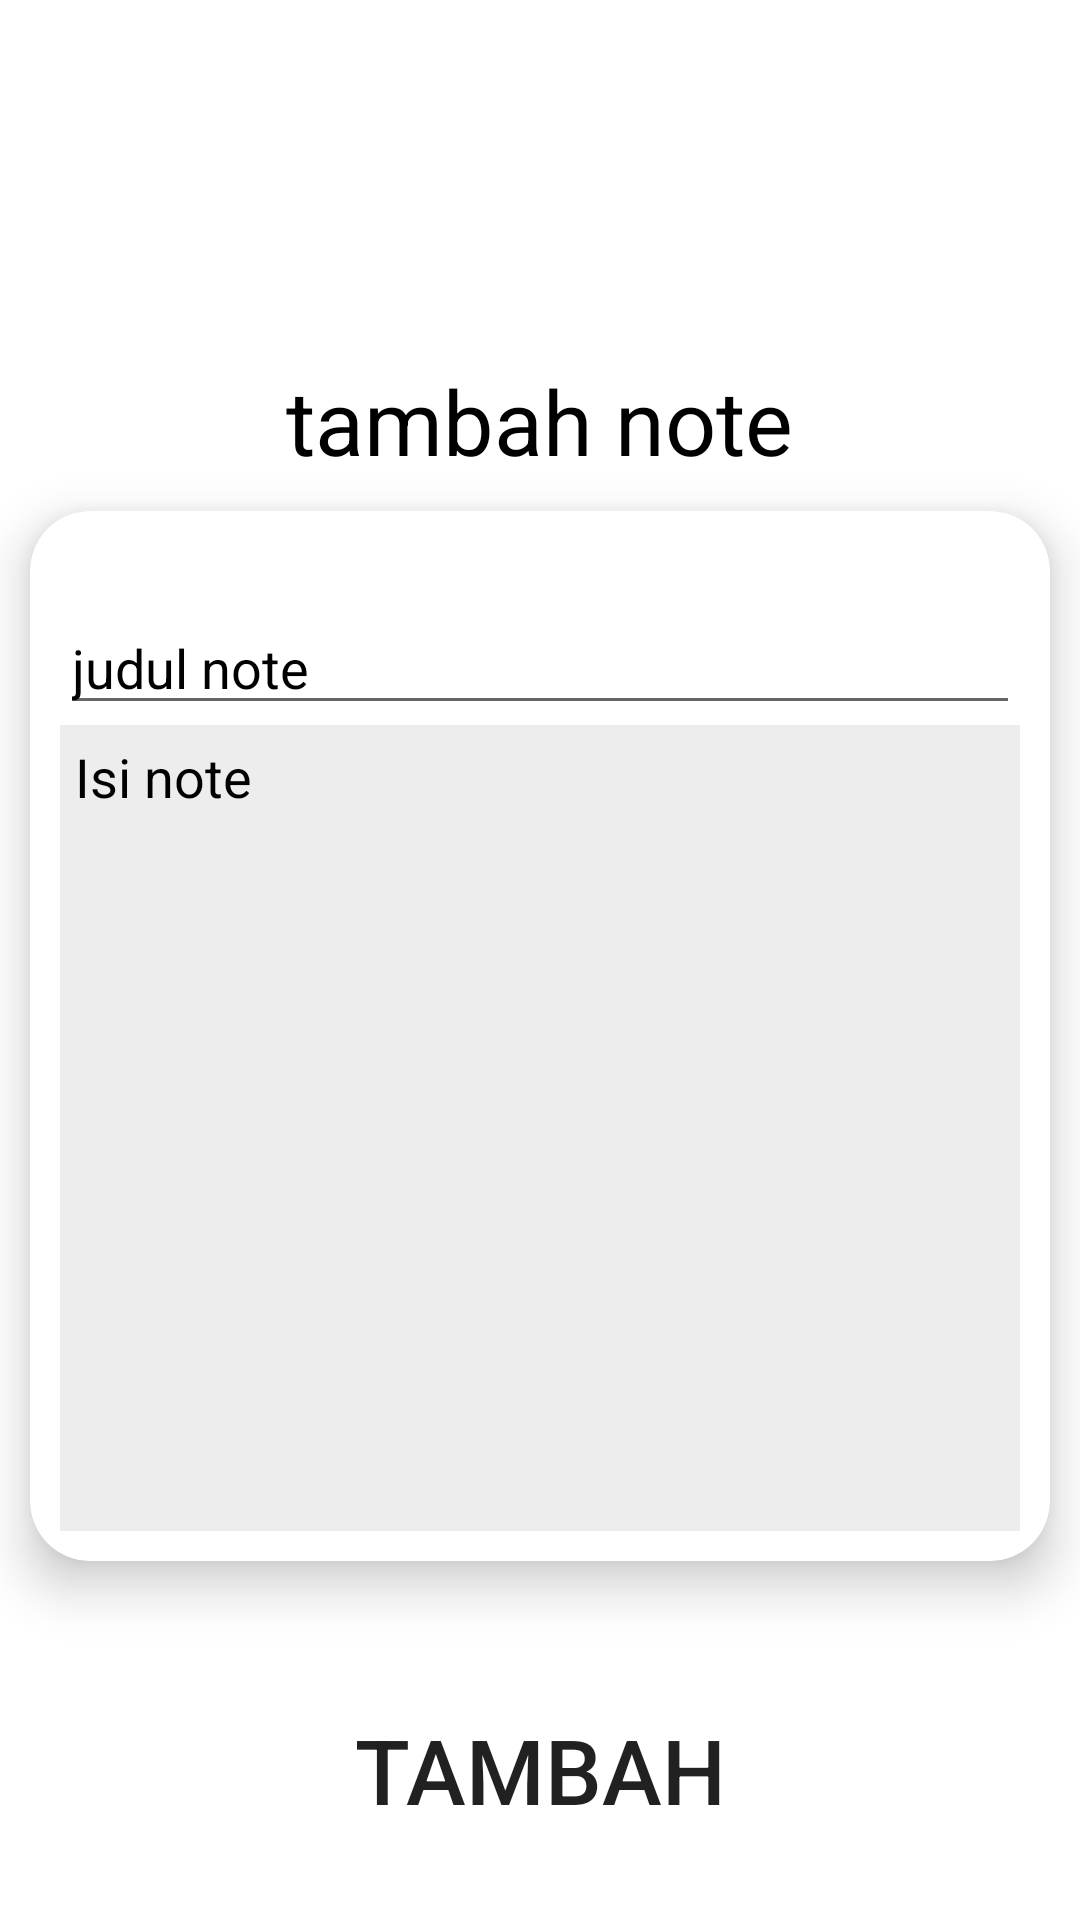

Android layout source for this screen:
<!-- AndroidManifest.xml: application theme Theme.LatihanChapterDelapan -->
<!-- res/layout/fragment_add.xml -->
<?xml version="1.0" encoding="utf-8"?>
<RelativeLayout xmlns:android="http://schemas.android.com/apk/res/android"
    xmlns:tools="http://schemas.android.com/tools"
    android:layout_width="match_parent"
    xmlns:app="http://schemas.android.com/apk/res-auto"
    android:orientation="vertical"
    android:layout_margin="20dp"
    android:layout_height="match_parent"
    tools:context=".view.AddFragment">

    <ImageView
        android:layout_width="120dp"
        android:layout_height="120dp"
        android:layout_centerHorizontal="true"
        android:id="@+id/gambarB"
        android:backgroundTint="@color/black"
        android:background="@drawable/ic_launcher_background"
        android:contentDescription="Add" />
    <androidx.cardview.widget.CardView
        android:layout_width="match_parent"
        android:layout_height="350dp"
        android:layout_marginTop="15dp"
        android:layout_below="@id/txt111"
        android:layout_margin="10dp"
        app:cardCornerRadius="20dp"
        app:cardElevation="10dp">
        <LinearLayout
            android:layout_width="match_parent"
            android:layout_height="match_parent"
            android:padding="10dp"
            android:orientation="vertical">
            <EditText
                android:id="@+id/editJudul"
                android:layout_width="match_parent"
                android:layout_height="wrap_content"
                android:hint="judul note"
                android:layout_marginTop="20dp"
                android:inputType="text"
                android:textColor="@color/black"
                android:textColorHint="@color/black"
                android:textSize="18sp"
                android:importantForAutofill="no" />

            <EditText
                android:id="@+id/editIsi"
                android:layout_width="match_parent"
                android:layout_height="match_parent"
                android:gravity="top"
                android:padding="5dp"
                android:background="#EDEDED"
                android:hint="Isi note"
                android:inputType="textMultiLine"
                android:textColor="@color/black"
                android:textColorHint="@color/black"
                android:textSize="18sp"
                android:importantForAutofill="no" />
        </LinearLayout>
    </androidx.cardview.widget.CardView>

    <TextView
        android:layout_width="wrap_content"
        android:layout_height="wrap_content"
        android:text="tambah note"
        android:layout_gravity="center"
        android:textSize="30sp"
        android:layout_below="@id/gambarB"
        android:layout_centerHorizontal="true"
        android:id="@+id/txt111"
        android:textColor="@color/black"/>





    <Button
        android:layout_width="match_parent"
        android:layout_height="100dp"
        android:textSize="30sp"
        android:id="@+id/btnTambahNote"
        android:background="@drawable/ic_launcher_background"
        android:layout_alignParentBottom="true"
        android:text="tambah"/>
</RelativeLayout>
<!-- resources referenced by this layout -->
<resources>
  <style name="Theme.LatihanChapterDelapan" parent="Theme.MaterialComponents.DayNight.DarkActionBar">
          
          <item name="colorPrimary">@color/purple_500</item>
          <item name="colorPrimaryVariant">@color/purple_700</item>
          <item name="colorOnPrimary">@color/white</item>
          
          <item name="colorSecondary">@color/teal_200</item>
          <item name="colorSecondaryVariant">@color/teal_700</item>
          <item name="colorOnSecondary">@color/black</item>
          
          <item name="android:statusBarColor" tools:targetApi="l">?attr/colorPrimaryVariant</item>
          
      </style>
  <!-- not gathered from this repository: default colours our renderer supplied (Android Studio template values) -->
  <color name="purple_500">#FF6200EE</color>
  <color name="purple_700">#FF3700B3</color>
  <color name="teal_200">#FF03DAC5</color>
  <color name="teal_700">#FF018786</color>
  <color name="black">#FF000000</color>
  <color name="white">#FFFFFFFF</color>
</resources>
